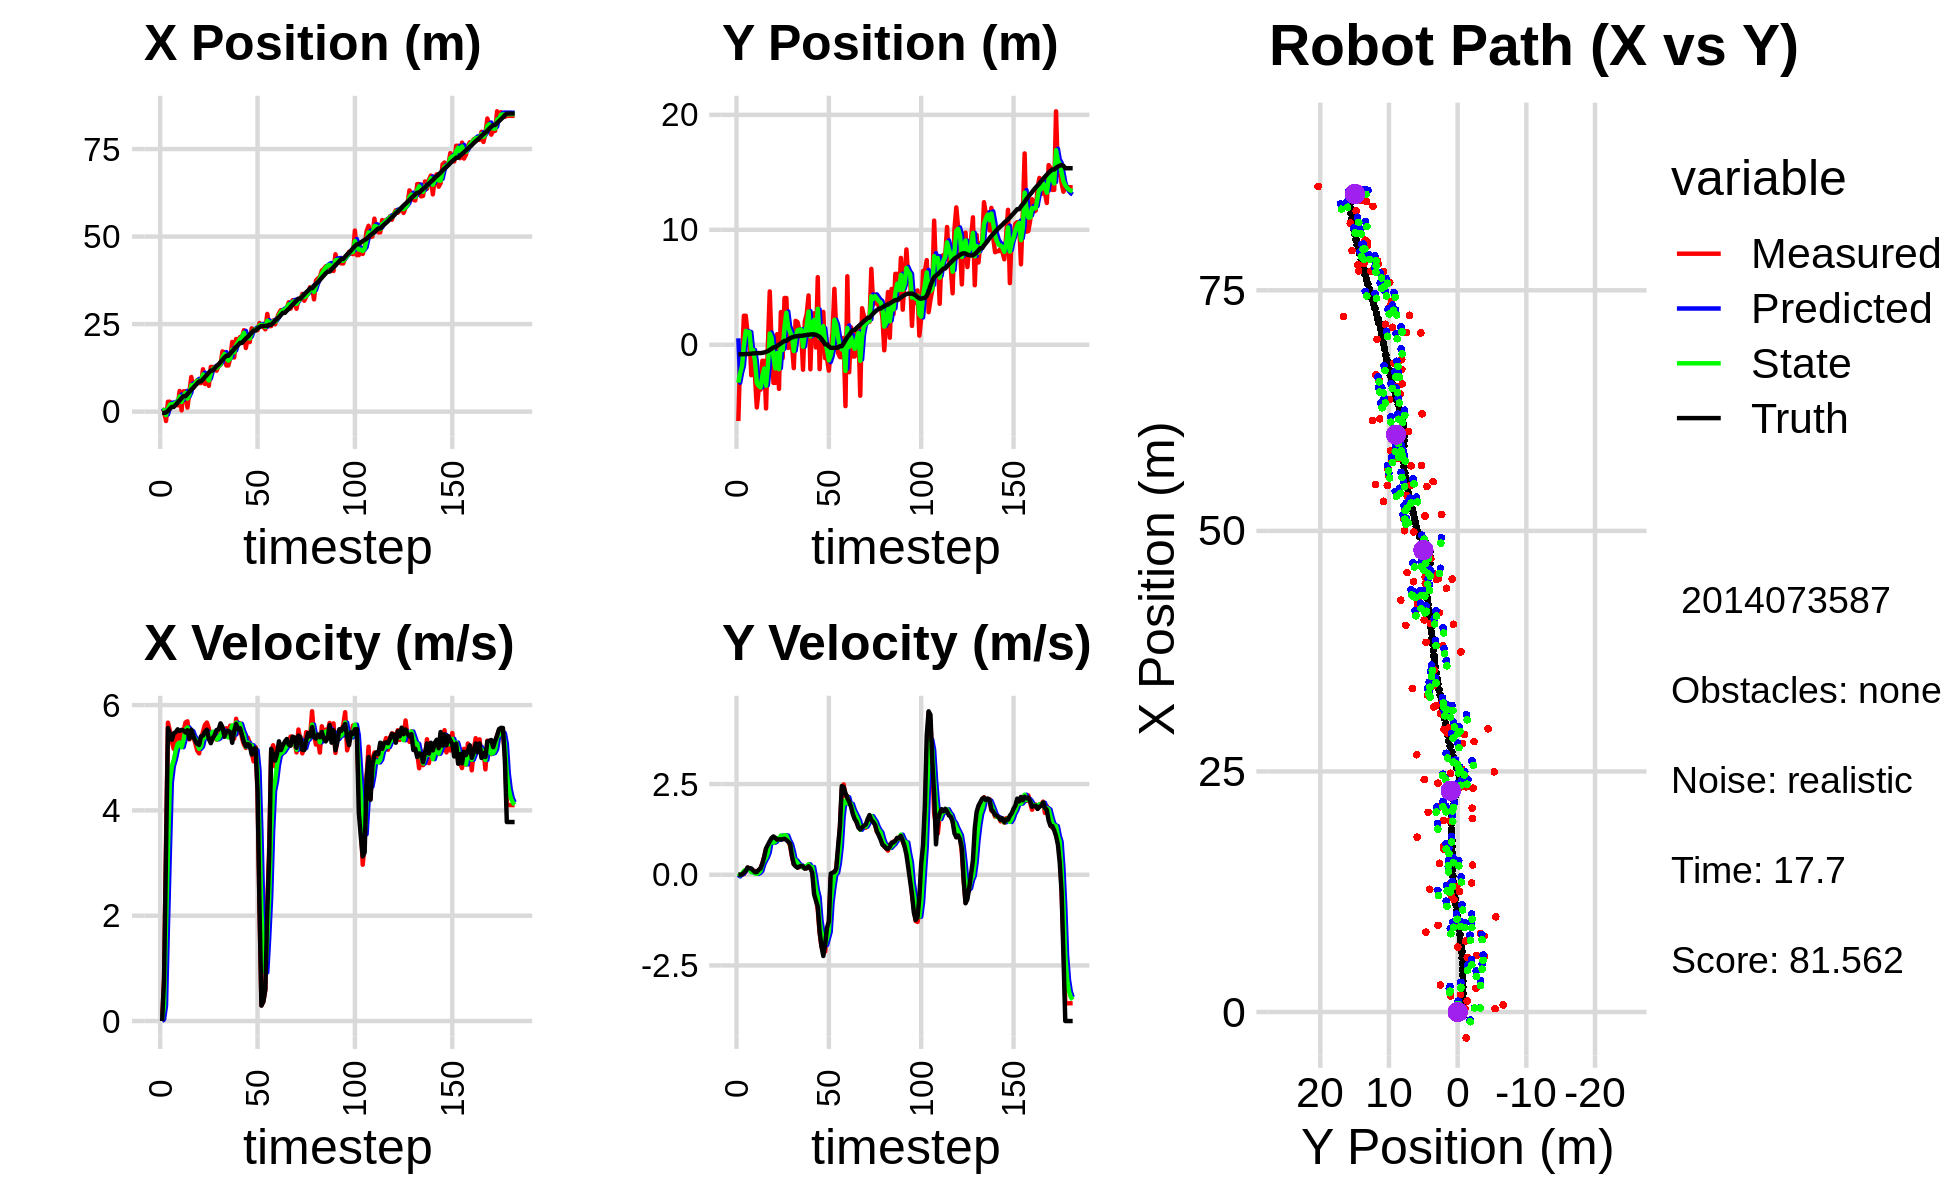

The data file committed next to this chart (first rows):
2.426248195956083042e-01, 1.755190908749771683e+00, 0.000000000000000000e+00, -0.000000000000000000e+00, 0.000000000000000000e+00, 0.000000000000000000e+00, 0.000000000000000000e+00, 0.000000000000000000e+00, 9.258160119659780696e-02, 5.591325287262426391e-01, 0.000000000000000000e+00, 0.000000000000000000e+00, -3.651607037399668410e-01, -8.234891288339839521e-01, 0.000000000000000000e+00, 0.000000000000000000e+00, 0.000000000000000000e+00, 2.137193951057270169e-04
7.414939405368641268e-01, -6.634967267477674291e+00, 0.000000000000000000e+00, 0.000000000000000000e+00, 9.258160119659780696e-02, 5.591325287262426391e-01, 0.000000000000000000e+00, 0.000000000000000000e+00, 4.296497497476169380e-01, -3.293243572571576738e+00, 3.066164124167848268e-02, -4.579372521460482737e-02, -3.651607037399668410e-01, -8.234891288339839521e-01, 0.000000000000000000e+00, 0.000000000000000000e+00, 0.000000000000000000e+00, -7.460637134499847889e-04
3.693872693986746669e-01, -1.049075782790073630e+00, 7.769997937701889068e-01, 5.796914590442902269e-04, 4.327159138717847631e-01, -3.297822945093037195e+00, 3.066164124167848268e-02, -4.579372521460482737e-02, 4.081606440142298009e-01, -2.449938553624877891e+00, 2.935616279177435950e-01, 9.673635051454507194e-03, -3.651607037399668410e-01, -8.234891288339839521e-01, 8.000000000000000444e-01, 0.000000000000000000e+00, 8.000000119209289551e-01, -7.460637134499847889e-04
-2.689547776849742888e+00, -1.232732240910550559e+00, 3.359999671761230822e+00, 1.225074846098413162e-03, 4.375168068060041326e-01, -2.448971190119732633e+00, 2.935616279177435950e-01, 9.673635051454507194e-03, -1.004740359128135196e+00, -1.835659589828584348e+00, 1.809093799711890771e+00, 2.574109546435527154e-02, -2.254130841041910027e-01, -8.234132277844261605e-01, 3.200000000000000178e+00, 7.000000000000000146e-03, 3.200000047683715820e+00, -3.646056284196674824e-04
2.809135675485916472e+00, 2.524552887941924340e+00, 5.665958471588463219e+00, 2.166436287108861047e-02, -8.238309791569461416e-01, -1.833085480282148794e+00, 1.809093799711890771e+00, 2.574109546435527154e-02, 8.000385777590485192e-01, -7.495682204328657505e-02, 3.237158988761662748e+00, 1.087582623454642627e-01, 2.023327349982823042e-01, -8.217717943135600667e-01, 5.564000000000000057e+00, 5.899999999999999689e-02, 5.564000129699707031e+00, -3.823582082986831665e-03
2.809135675485916472e+00, 2.524552887941924340e+00, 5.506202974242513370e+00, 9.368815465306347401e-02, 1.123754476635214772e+00, -6.408099580874014600e-02, 3.237158988761662748e+00, 1.087582623454642627e-01, 2.011764109231762632e+00, 1.200182941683237914e+00, 4.530241992100380699e+00, 1.293425692059493037e-01, 8.276646135403514792e-01, -8.121956582635864175e-01, 5.450999999999999623e+00, 1.079999999999999988e-01, 5.452000141143798828e+00, -1.701337844133377075e-02
1.669276296848470897e+00, 1.022117174119289151e+00, 5.299402868698734892e+00, 1.952894057978255826e-01, 2.464788308441800524e+00, 1.213117198603832936e+00, 4.530241992100380699e+00, 1.293425692059493037e-01, 2.113847341180204786e+00, 1.131008223922557399e+00, 4.838481053136208132e+00, 1.635841359590475830e-01, 1.342572450419861063e+00, -7.950274581036411714e-01, 5.341000000000000192e+00, 2.020000000000000129e-01, 5.344999790191650391e+00, -3.683454170823097229e-02
1.669276296848470897e+00, 1.022117174119289151e+00, 5.167029972713167219e+00, 1.752200044605919937e-01, 2.597695446493825777e+00, 1.147366637518462129e+00, 4.838481053136208132e+00, 1.635841359590475830e-01, 2.166216918465354357e+00, 1.088238741661847087e+00, 4.961422200106992975e+00, 1.675428201161814901e-01, 1.342572450419861063e+00, -7.950274581036411714e-01, 5.464000000000000412e+00, 1.789999999999999925e-01, 5.467000007629394531e+00, -3.389817476272583008e-02
2.460119754374578083e+00, -2.647101701572068144e+00, 5.392662078530229941e+00, 1.588096375510743286e-01, 2.662359138476053655e+00, 1.104993023673465302e+00, 4.961422200106992975e+00, 1.675428201161814901e-01, 2.575817847802916560e+00, -4.869443628448919537e-01, 5.137046122151327943e+00, 6.721194743103522939e-02, 1.965073824039400119e+00, -7.732262024944072110e-01, 5.485999999999999766e+00, 1.700000000000000122e-01, 5.487999916076660156e+00, -2.944070100784301758e-02
1.792199909730553875e+00, -4.351330331931622108e-01, 5.506936622326588093e+00, 1.082215462151576019e-01, 3.089522460018049532e+00, -4.802231681017884446e-01, 5.137046122151327943e+00, 6.721194743103522939e-02, 2.488770934361190790e+00, -4.551518747960293099e-01, 5.262307654884008201e+00, 8.531924051996565839e-02, 2.594685792700548888e+00, -7.543488978144674562e-01, 5.538999999999999702e+00, 1.189999999999999947e-01, 5.540999889373779297e+00, -1.964933052659034729e-02
5.890336990269328332e+00, -2.721691631831911540e+00, 5.328971010479646608e+00, 1.047241909688454153e-01, 3.015001699849591432e+00, -4.466199507440327676e-01, 5.262307654884008201e+00, 8.531924051996565839e-02, 4.341847551811231831e+00, -1.422286430966319681e+00, 5.288940018203795113e+00, 3.723790205789426905e-02, 3.229527711604895934e+00, -7.413956160269620232e-01, 5.509999999999999787e+00, 7.099999999999999367e-02, 5.510000228881835938e+00, -1.964933052659034729e-02
3.521909713208404291e-01, -5.453618058553194814e+00, 5.528567322789964322e+00, 6.915349629625935912e-02, 4.870741553631611431e+00, -1.418562640760530291e+00, 5.288940018203795113e+00, 3.723790205789426905e-02, 2.762047351478263746e+00, -3.320780043853646113e+00, 5.199993073159745016e+00, 2.454012757342891385e-02, 3.863152742466649858e+00, -7.330141150063026467e-01, 5.527000000000000135e+00, 7.399999999999999634e-02, 5.527999877929687500e+00, -1.250774133950471878e-02
5.795021057239774898e+00, -3.904560701851416571e+00, 5.497102547668187178e+00, 9.934371839012805239e-02, 3.282046658794238070e+00, -3.318326031096303197e+00, 5.199993073159745016e+00, 2.454012757342891385e-02, 4.451971560311811515e+00, -3.574428835607696975e+00, 5.331937185065799056e+00, 5.125149470808927632e-02, 4.391919374509779317e+00, -7.232715051992151256e-01, 5.517000000000000348e+00, 1.370000000000000107e-01, 5.518000125885009766e+00, -1.807004772126674652e-02
5.795021057239774898e+00, -3.904560701851416571e+00, 5.669084268093101286e+00, 1.818427406542461044e-01, 4.985165278818391776e+00, -3.569303686136887865e+00, 5.331937185065799056e+00, 5.125149470808927632e-02, 5.370470237924167556e+00, -3.714863588016596552e+00, 5.535196553373689099e+00, 1.078951971751078154e-01, 4.391919374509779317e+00, -7.232715051992151256e-01, 5.480000000000000426e+00, 1.729999999999999871e-01, 5.482999801635742188e+00, -3.206521645188331604e-02
1.147260904638671253e+00, -1.393188872605108930e+00, 5.691196691793073192e+00, 3.166670821954399861e-01, 5.923989893261536466e+00, -3.704074068299085809e+00, 5.535196553373689099e+00, 1.078951971751078154e-01, 3.707420261690239194e+00, -2.716437297747101631e+00, 5.575493325194171845e+00, 2.813837270521876155e-01, 5.023411989545954803e+00, -7.037547023113795985e-01, 5.522000000000000242e+00, 3.079999999999999960e-01, 5.531000137329101562e+00, -5.558424815535545349e-02
5.667048327770670468e+00, -1.402016625988675269e+00, 5.348055393832155779e+00, 4.959258983017512668e-01, 4.264969594209656378e+00, -2.688298925041882725e+00, 5.575493325194171845e+00, 2.813837270521876155e-01, 4.912446113013283266e+00, -2.063938452555949876e+00, 5.521492651107205774e+00, 3.904809254300621868e-01, 5.656007051750386871e+00, -6.696839796044080639e-01, 5.360000000000000320e+00, 4.959999999999999964e-01, 5.382999897003173828e+00, -9.246570616960525513e-02
9.894268989874735354e+00, -5.541164026874272786e+00, 5.402265830669537472e+00, 7.121261166610102222e-01, 5.464595378124004199e+00, -2.024890360012943535e+00, 5.521492651107205774e+00, 3.904809254300621868e-01, 7.524202740644063248e+00, -3.562290796770673396e+00, 5.505619417645960745e+00, 4.804000829484895152e-01, 6.274195909824052286e+00, -6.144968136714187290e-01, 5.530999999999999694e+00, 7.279999999999999805e-01, 5.578999996185302734e+00, -1.310642361640930176e-01
6.748035121497137467e+00, -2.655811692190056250e-02, 5.416145697350141397e+00, 7.139557592348568793e-01, 8.074764682408659411e+00, -3.514250788475824283e+00, 5.505619417645960745e+00, 4.804000829484895152e-01, 7.456427782768509260e+00, -1.855919577692319411e+00, 5.409885519426795852e+00, 6.214524398706960939e-01, 6.804372072402975924e+00, -5.483831329591912773e-01, 5.411999999999999922e+00, 8.259999999999999565e-01, 5.473999977111816406e+00, -1.310642361640930176e-01
8.301589846467852141e+00, 4.637263460154366079e+00, 5.280659555815672590e+00, 8.709427002902593307e-01, 7.997416334711188846e+00, -1.793774333705249857e+00, 5.409885519426795852e+00, 6.214524398706960939e-01, 8.136296609100515553e+00, 9.770041919046319467e-01, 5.356656581467861500e+00, 9.059581310457642811e-01, 7.423819780094325083e+00, -4.502566618517727104e-01, 5.320000000000000284e+00, 9.230000000000000426e-01, 5.399000167846679688e+00, -1.634591221809387207e-01
8.987705409378913046e+00, 3.640945202239691952e-02, 5.137839706877229240e+00, 9.393256434612934358e-01, 8.671962267247302236e+00, 1.067600005009208264e+00, 5.356656581467861500e+00, 9.059581310457642811e-01, 8.814170107572039115e+00, 5.873933131587520950e-01, 5.262343924402330231e+00, 9.110713418080408355e-01, 8.032361269229493672e+00, -3.418915435418877213e-01, 5.264000000000000234e+00, 1.014999999999999902e+00, 5.361000061035156250e+00, -1.808279454708099365e-01
8.158129811473353143e+00, -3.318821237204070407e+00, 5.082735108516459377e+00, 1.024708848052956700e+00, 9.340404500012272848e+00, 6.785004473395561675e-01, 5.262343924402330231e+00, 9.110713418080408355e-01, 8.785040129022572586e+00, -1.058507427173692728e+00, 5.168879701532645754e+00, 8.828312648496746684e-01, 8.635089159110542312e+00, -2.232370832973314956e-01, 5.243000000000000327e+00, 1.056000000000000050e+00, 5.348999977111816406e+00, -1.989391148090362549e-01
8.158129811473353143e+00, -3.318821237204070407e+00, 5.339982561589025956e+00, 1.006450400048418015e+00, 9.301928099175837517e+00, -9.702243006887252275e-01, 5.168879701532645754e+00, 8.828312648496746684e-01, 8.774439092453210520e+00, -2.058780467640480172e+00, 5.210649800446502056e+00, 9.149653944568233443e-01, 8.635089159110542312e+00, -2.232370832973314956e-01, 5.408000000000000362e+00, 1.018999999999999906e+00, 5.504000186920166016e+00, -1.862891614437103271e-01
1.210048484798073964e+01, 9.219724079867495092e-01, 5.496790597758467456e+00, 9.830312100171353373e-01, 9.295504072497861259e+00, -1.967283928194797804e+00, 5.210649800446502056e+00, 9.149653944568233443e-01, 1.061037622021631321e+01, -7.193570013024221943e-01, 5.376546951327811463e+00, 1.011931224569183829e+00, 9.249757051610380643e+00, -1.047704081113155772e-01, 5.419999999999999929e+00, 9.669999999999999707e-01, 5.505000114440917969e+00, -1.769665032625198364e-01
7.893403172828783454e+00, -3.838875936152134738e+00, 5.624646930644879639e+00, 9.951329988359872702e-01, 1.114803091534909463e+01, -6.181638788455038336e-01, 5.376546951327811463e+00, 1.011931224569183829e+00, 9.642565495808133491e+00, -2.128000225163080295e+00, 5.384691237299284339e+00, 9.629183129632097327e-01, 9.872096300460867724e+00, 7.297589259701026468e-03, 5.495000000000000107e+00, 9.759999999999999787e-01, 5.580999851226806641e+00, -1.751115322113037109e-01
9.010522127380681923e+00, 2.843977345547383795e+00, 5.667974190163946879e+00, 1.002798615225460876e+00, 1.018103461953806210e+01, -2.031708393866759277e+00, 5.384691237299284339e+00, 9.629183129632097327e-01, 9.641554988060981657e+00, 7.872421343450497488e-02, 5.492792811736379122e+00, 1.081344567321856465e+00, 1.050440335238266698e+01, 1.191913021373471743e-01, 5.530999999999999694e+00, 9.739999999999999769e-01, 5.616000175476074219e+00, -1.751115322113037109e-01
7.372025728207632689e+00, -1.150762901470070654e+00, 5.557459851465270440e+00, 9.845692470293103682e-01, 1.019083426923461921e+01, 1.868586701666906102e-01, 5.492792811736379122e+00, 1.081344567321856465e+00, 8.884021336542652136e+00, -4.483979321552237773e-01, 5.431525224264336593e+00, 1.015463501423783832e+00, 1.113341641435327745e+01, 2.305553096713168493e-01, 5.355000000000000426e+00, 9.779999999999999805e-01, 5.442999839782714844e+00, -1.753423959016799927e-01
1.276324057546552382e+01, 4.067299618775122028e+00, 5.309265187288994881e+00, 9.966476986675344429e-01, 9.427173858969085884e+00, -3.468515820128453830e-01, 5.431525224264336593e+00, 1.015463501423783832e+00, 1.098043054944742458e+01, 1.567320737211330250e+00, 5.432667042451774897e+00, 1.089264198906788161e+00, 1.174350857721743857e+01, 3.435139794284292059e-01, 5.275999999999999801e+00, 9.919999999999999929e-01, 5.368999958038330078e+00, -1.855590939521789551e-01
1.276324057546552382e+01, 4.067299618775122028e+00, 5.476699875221230585e+00, 9.986223009108396997e-01, 1.152369725369260145e+01, 1.676247157102009000e+00, 5.432667042451774897e+00, 1.089264198906788161e+00, 1.209982671964544565e+01, 2.786227899239877459e+00, 5.492603468282930557e+00, 1.080107560983337933e+00, 1.174350857721743857e+01, 3.435139794284292059e-01, 5.371999999999999886e+00, 9.569999999999999618e-01, 5.456999778747558594e+00, -1.803587228059768677e-01
1.252662968676252220e+01, -2.750755409911280758e-01, 5.372125520070722970e+00, 9.298241423177106002e-01, 1.264908706647373826e+01, 2.894238655338211341e+00, 5.492603468282930557e+00, 1.080107560983337933e+00, 1.258920920844466629e+01, 1.527856864000490367e+00, 5.436224621461350104e+00, 9.463417240956724097e-01, 1.235655522360337777e+01, 4.546154874754318453e-01, 5.432999999999999829e+00, 9.120000000000000329e-01, 5.510000228881835938e+00, -1.713851243257522583e-01
1.169551587116494140e+01, 5.436379657524806897e-01, 5.344338767141056046e+00, 7.940093342911258567e-01, 1.313283167059080192e+01, 1.622491036410057541e+00, 5.436224621461350104e+00, 9.463417240956724097e-01, 1.246387244917967507e+01, 1.103956721272742136e+00, 5.348971471737281824e+00, 8.530907349857113076e-01, 1.297936177288780968e+01, 5.610610384147183272e-01, 5.527000000000000135e+00, 8.629999999999999893e-01, 5.593999862670898438e+00, -1.474912911653518677e-01
1.306111887098033542e+01, 1.249669326871330061e-01, 5.390770596707163520e+00, 5.116805258613779106e-01, 1.299876959635340334e+01, 1.189265794771313223e+00, 5.348971471737281824e+00, 8.530907349857113076e-01, 1.302879873683819234e+01, 7.450670808400301492e-01, 5.369018300570817637e+00, 6.614760180042551507e-01, 1.350947117769880812e+01, 6.387800109557516537e-01, 5.533999999999999808e+00, 5.280000000000000249e-01, 5.559999942779541016e+00, -9.463436156511306763e-02
1.340653139326765952e+01, -2.033717379502721911e+00, 5.534523446204268282e+00, 2.877710789399268720e-01, 1.356570056689527348e+01, 8.112146826404557087e-01, 5.369018300570817637e+00, 6.614760180042551507e-01, 1.349508011297478127e+01, -5.521195226495198005e-01, 5.442240934788312501e+00, 4.251567840687832112e-01, 1.414762616121585914e+01, 6.972339293343493560e-01, 5.652000000000000135e+00, 2.939999999999999836e-01, 5.659999847412109375e+00, -5.194885656237602234e-02
1.720835876471779358e+01, 2.079757465447432896e+00, 5.492580288676463418e+00, 2.855902176944656312e-01, 1.403930420645361288e+01, -5.096038442426414905e-01, 5.442240934788312501e+00, 4.251567840687832112e-01, 1.551789794520014709e+01, 6.214895882743199929e-01, 5.527326515262734219e+00, 3.959618786676022961e-01, 1.479478955232011117e+01, 7.302014968312452448e-01, 5.581999999999999851e+00, 2.320000000000000118e-01, 5.586999893188476562e+00, -5.194885656237602234e-02
1.690419840833888543e+01, 1.978462233248575286e+00, 5.406206976503658446e+00, 2.025449979688999647e-01, 1.607063059672642069e+01, 6.610857761410802169e-01, 5.527326515262734219e+00, 3.959618786676022961e-01, 1.645527833302150711e+01, 1.258446078143409919e+00, 5.494528295298818144e+00, 3.212984463041050898e-01, 1.542536091804198151e+01, 7.537984984193968341e-01, 5.397999999999999687e+00, 1.960000000000000075e-01, 5.401000022888183594e+00, -3.744775429368019104e-02
1.318352556266375863e+01, 1.336087299874117340e+00, 5.559084357848957048e+00, 2.086920021518451629e-01, 1.700473116255139061e+01, 1.290575922773820494e+00, 5.494528295298818144e+00, 3.212984463041050898e-01, 1.522505627162162689e+01, 1.315868894792203925e+00, 5.446046446246935346e+00, 2.656212179782608818e-01, 1.594751477241328885e+01, 7.735983266223143140e-01, 5.496000000000000441e+00, 2.240000000000000047e-01, 5.500999927520751953e+00, -3.752309456467628479e-02
1.318352556266375863e+01, 1.336087299874117340e+00, 5.474900322825195786e+00, 2.363613000767592898e-01, 1.576966091624631972e+01, 1.342431016590029946e+00, 5.446046446246935346e+00, 2.656212179782608818e-01, 1.456915757306716941e+01, 1.336869544511059882e+00, 5.386533866908769674e+00, 2.505426283464061710e-01, 1.594751477241328885e+01, 7.735983266223143140e-01, 5.511000000000000121e+00, 2.439999999999999947e-01, 5.515999794006347656e+00, -4.314500838518142700e-02
1.527389848195344513e+01, -2.171036587843799825e+00, 5.609866651432971807e+00, 2.400387110389776701e-01, 1.510781095975804611e+01, 1.361923807345700510e+00, 5.386533866908769674e+00, 2.505426283464061710e-01, 1.519023305578057226e+01, -1.738320836343196785e-01, 5.491710329045353944e+00, 1.952203932485332138e-01, 1.657998585680678261e+01, 8.009888071536833687e-01, 5.485999999999999766e+00, 2.270000000000000073e-01, 5.491000175476074219e+00, -4.276258125901222229e-02
1.991049742710252701e+01, 2.051447762451434453e+00, 5.503119746141316604e+00, 1.780716757697336783e-01, 1.573940408868510765e+01, -1.543100443094663488e-01, 5.491710329045353944e+00, 1.952203932485332138e-01, 1.767718912491386618e+01, 8.717236419555604021e-01, 5.612518309312703124e+00, 2.293163438925608921e-01, 1.721059727640110282e+01, 8.271510739951809521e-01, 5.283999999999999808e+00, 1.680000000000000104e-01, 5.287000179290771484e+00, -3.234702721238136292e-02
1.545671176904606270e+01, 2.646733416817002915e+00, 5.362760646686898447e+00, 1.864299588466902802e-01, 1.823844095584513525e+01, 8.946552763448164525e-01, 5.612518309312703124e+00, 2.293163438925608921e-01, 1.693673972250944004e+01, 1.659246458475366115e+00, 5.438782068740598774e+00, 2.316482577219600991e-01, 1.782087063790752524e+01, 8.470447203209182652e-01, 5.506999999999999673e+00, 1.779999999999999916e-01, 5.510000228881835938e+00, -3.474980965256690979e-02
2.075575089426144970e+01, 4.289789929173426053e+00, 5.738948257954206156e+00, 2.408493522281499044e-01, 1.748061792938349868e+01, 1.682411284247562033e+00, 5.438782068740598774e+00, 2.316482577219600991e-01, 1.900834570930974721e+01, 2.896499787971335671e+00, 5.667944177668348793e+00, 2.889981898571261087e-01, 1.845894551289137198e+01, 8.702521465569816872e-01, 5.644000000000000128e+00, 2.340000000000000135e-01, 5.649000167846679688e+00, -4.194289445877075195e-02
2.011567079991994333e+01, -2.136175022914746702e+00, 5.468186686949541908e+00, 2.294861640526223712e-01, 1.957514012707658324e+01, 2.925399606957048260e+00, 5.667944177668348793e+00, 2.889981898571261087e-01, 1.982250993782780313e+01, 7.224520095895234917e-01, 5.588496090443146436e+00, 1.955306766608878588e-01, 1.899567341769381557e+01, 8.923427009155872058e-01, 5.541000000000000369e+00, 1.759999999999999898e-01, 5.544000148773193359e+00, -4.194289445877075195e-02
2.128646922120186602e+01, 2.725441945975706659e+00, 5.654954745974487551e+00, 1.521070501057171231e-01, 2.038135954687211893e+01, 7.420050772556122665e-01, 5.588496090443146436e+00, 1.955306766608878588e-01, 2.080330284683648756e+01, 1.660298717645676270e+00, 5.643714555769711261e+00, 2.141861127856233005e-01, 1.963362813027200815e+01, 9.050141711836715563e-01, 5.562000000000000277e+00, 5.399999999999999939e-02, 5.561999797821044922e+00, -2.689152956008911133e-02
2.128646922120186602e+01, 2.725441945975706659e+00, 5.375224609355846894e+00, -3.708160221684278501e-01, 2.136767430241345878e+01, 1.681717328924238641e+00, 5.643714555769711261e+00, 2.141861127856233005e-01, 2.132391157520870806e+01, 2.161547864153553711e+00, 5.518999841853224453e+00, -5.839314493550237795e-02, 1.963362813027200815e+01, 9.050141711836715563e-01, 5.432000000000000384e+00, -5.350000000000000311e-01, 5.458000183105468750e+00, 6.887701898813247681e-02
2.326432871825247162e+01, -2.365771388723135193e-01, 5.251486146054042514e+00, -6.288200227165713363e-01, 2.187581155939403033e+01, 2.155708549660003470e+00, 5.518999841853224453e+00, -5.839314493550237795e-02, 2.251564017330746736e+01, 9.989303778787714805e-01, 5.431284669157030898e+00, -4.081262529847012877e-01, 2.026262974760337343e+01, 8.600132599598487859e-01, 5.299999999999999822e+00, -7.129999999999999671e-01, 5.347000122070312500e+00, 1.191739365458488464e-01
1.817408680941738552e+01, 5.878355159659897744e+00, 5.185258256665782994e+00, -9.688770911760340443e-01, 2.305876864022317108e+01, 9.581177525803012962e-01, 5.431284669157030898e+00, -4.081262529847012877e-01, 2.077847750494589363e+01, 3.129549721201851487e+00, 5.207943976596218327e+00, -6.235305369028361078e-01, 2.087345623960825947e+01, 7.835880654847492410e-01, 5.216000000000000192e+00, -8.800000000000000044e-01, 5.289999961853027344e+00, 1.847221106290817261e-01
2.118841587046741637e+01, -2.119590268966061952e+00, 5.382714250095195219e+00, -1.598314653464438795e+00, 2.129927190260551484e+01, 3.067196667511567831e+00, 5.207943976596218327e+00, -6.235305369028361078e-01, 2.125134615189409715e+01, 5.856011771296896207e-01, 5.286255185640978738e+00, -1.249596495016850994e+00, 2.136980557466584330e+01, 6.892197270215338900e-01, 5.261000000000000121e+00, -1.562999999999999945e+00, 5.487999916076660156e+00, 2.886422276496887207e-01
1.986818742746527988e+01, 1.067681148069031805e+00, 5.281500729190339527e+00, -1.987259537227119566e+00, 2.177997167045819538e+01, 4.606415276280045323e-01, 5.286255185640978738e+00, -1.249596495016850994e+00, 2.088963484387593184e+01, 7.536902328102379478e-01, 5.240267311988827004e+00, -1.598925540531104694e+00, 2.197575497598714023e+01, 5.084388388152480953e-01, 5.235999999999999766e+00, -1.969999999999999973e+00, 5.594999790191650391e+00, 3.598818480968475342e-01
2.378162205215075886e+01, 2.862889064828176178e+00, 5.098992572917654620e+00, -1.918587564473225315e+00, 2.141366157507481560e+01, 5.937976787571275228e-01, 5.240267311988827004e+00, -1.598925540531104694e+00, 2.251153734634168657e+01, 1.620209928220615714e+00, 5.236028168549893280e+00, -1.716969372807698901e+00, 2.257246804261220063e+01, 2.760529661223163900e-01, 5.062000000000000277e+00, -2.238999999999999879e+00, 5.534999847412109375e+00, 3.598818480968475342e-01
2.340196268297804849e+01, -1.171357915937749405e+00, 4.929672244345359999e+00, -2.116968140390623088e+00, 2.303514016319667590e+01, 1.448512990939845757e+00, 5.236028168549893280e+00, -1.716969372807698901e+00, 2.319924244260870339e+01, 3.150571717565500141e-01, 5.103824168589573773e+00, -1.936757526710363608e+00, 2.315865635868557959e+01, 3.297145604269630104e-02, 5.173000000000000043e+00, -1.913999999999999924e+00, 5.515999794006347656e+00, 4.056201577186584473e-01
2.340196268297804849e+01, -1.171357915937749405e+00, 5.200044324585510580e+00, -1.538982290833912803e+00, 2.370962485946765952e+01, 1.213814190855136421e-01, 5.103824168589573773e+00, -1.936757526710363608e+00, 2.356858458611885965e+01, -4.471568229512138948e-01, 5.140550179403782671e+00, -1.755448678864450551e+00, 2.315865635868557959e+01, 3.297145604269630104e-02, 5.176999999999999602e+00, -1.465000000000000080e+00, 5.380000114440917969e+00, 2.877422273159027100e-01
2.326691913643237442e+01, -2.248849497557973809e+00, 4.355530428860095782e+00, -1.340001919212861159e+00, 2.408263960405923854e+01, -6.227016908376590276e-01, 5.140550179403782671e+00, -1.755448678864450551e+00, 2.368579093055881657e+01, -1.349353666172719901e+00, 4.760696427233181538e+00, -1.573018563955943527e+00, 2.375476574936348939e+01, -1.467181302245725572e-01, 4.397000000000000242e+00, -1.282000000000000028e+00, 4.579999923706054688e+00, 2.984651029109954834e-01
2.528844356552168549e+01, -5.398948955618935175e-01, 2.158336419750863211e+00, -8.476007294480204790e-02, 2.416186057328213366e+01, -1.506655522568314254e+00, 4.760696427233181538e+00, -1.573018563955943527e+00, 2.463144167741789303e+01, -9.541076625898667896e-01, 3.583241277136000491e+00, -7.600964911182436223e-01, 2.417349267009083391e+01, -2.616531116524140610e-01, 2.180000000000000160e+00, 3.099999999999999978e-02, 2.180000066757202148e+00, 3.925085067749023438e-02
2.480674493349109255e+01, 1.037870361578044021e+00, 2.983318073928867831e-01, 5.298239873726998811e-02, 2.498976580513149415e+01, -1.030117311701691074e+00, 3.583241277136000491e+00, -7.600964911182436223e-01, 2.483328099868117533e+01, -1.461574619192549385e-01, 2.068135687791457400e+00, -3.517753877150556208e-01, 2.442964959156063998e+01, -2.732633815962596247e-01, 2.929999999999999827e-01, 5.399999999999999939e-02, 2.980000078678131104e-01, -1.757629662752151489e-01
2.415979316809795918e+01, 4.863880409230252333e+00, 3.680794451574909698e-01, 8.603206020728067227e-02, 2.504009456746032214e+01, -1.813350006907605005e-01, 2.068135687791457400e+00, -3.517753877150556208e-01, 2.459520937391372897e+01, 2.176013789384621866e+00, 1.258326310860686803e+00, -8.578035572684994392e-04, 2.445772290221314549e+01, -2.688643790774223330e-01, 3.729999999999999982e-01, 7.900000000000000078e-02, 3.810000121593475342e-01, -2.296102792024612427e-01
2.351045155502039563e+01, 1.196483983022350595e+00, 5.930169241706318983e-01, 1.386072175324944422e-01, 2.472104200499979854e+01, 2.175928009028894827e+00, 1.258326310860686803e+00, -8.578035572684994392e-04, 2.414314192902119771e+01, 1.741357435215221017e+00, 9.235146992697184087e-01, 5.619047455185886830e-02, 2.448400235198308295e+01, -2.623381479019940010e-01, 5.969999999999999751e-01, 1.710000000000000131e-01, 6.209999918937683105e-01, -2.296102792024612427e-01
2.791253137588299538e+01, -7.182223960536895380e-01, 2.166848959693508547e+00, 6.765097924505840687e-01, 2.423549339894816868e+01, 1.746976482670406838e+00, 9.235146992697184087e-01, 5.619047455185886830e-02, 2.597152329460496389e+01, 6.523343641328056552e-01, 1.591870923490580569e+00, 3.291591259296346439e-01, 2.454354691490230778e+01, -2.432243691704074617e-01, 2.080000000000000071e+00, 7.800000000000000266e-01, 2.220999956130981445e+00, -3.026197552680969238e-01
2.443227127162638368e+01, -1.072797166082828380e+00, 3.335337646419971325e+00, 1.308973409966733836e+00, 2.613071038695402137e+01, 6.852502767257691030e-01, 1.591870923490580569e+00, 3.291591259296346439e-01, 2.537783184351499699e+01, -1.132133346059052137e-01, 2.354167199267779509e+00, 7.781161836280805488e-01, 2.483097386384865501e+01, -1.266233781446314266e-01, 3.149999999999999911e+00, 1.334000000000000075e+00, 3.421000003814697266e+00, -3.739860951900482178e-01
2.443227127162638368e+01, -1.072797166082828380e+00, 5.115901228260647748e+00, 2.367134252388938265e+00, 2.561324856344177547e+01, -3.540171624309715326e-02, 2.354167199267779509e+00, 7.781161836280805488e-01, 2.512201969188502915e+01, -4.116080436382172358e-01, 3.602578469818086493e+00, 1.602997126670640426e+00, 2.483097386384865501e+01, -1.266233781446314266e-01, 5.168999999999999595e+00, 2.443999999999999950e+00, 5.717999935150146484e+00, -4.333660006523132324e-01
2.603244334442863916e+01, 5.944553456681571646e-01, 5.237061548899188068e+00, 2.490298145893696358e+00, 2.548227753886683900e+01, -2.513083309711531821e-01, 3.602578469818086493e+00, 1.602997126670640426e+00, 2.577355812693486214e+01, 1.021253513375530164e-01, 4.368552140447038212e+00, 2.031342176421665258e+00, 2.536241364451356262e+01, 1.205368774449773611e-01, 5.073000000000000398e+00, 2.419000000000000039e+00, 5.619999885559082031e+00, -4.438679516315460205e-01
2.496028506744822195e+01, -5.338905558882244939e+00, 4.833385057537968876e+00, 2.169606275343296975e+00, 2.621041334097956721e+01, 3.052595689797195644e-01, 4.368552140447038212e+00, 2.031342176421665258e+00, 2.563876603718858860e+01, -2.279841646973527869e+00, 4.552322077677434464e+00, 1.970517150558535935e+00, 2.594839882888242855e+01, 3.975026748413381106e-01, 4.945000000000000284e+00, 2.246999999999999886e+00, 5.432000160217285156e+00, -4.219215214252471924e-01
2.673675511751022782e+01, 5.957171215844652146e+00, 5.189934656146679259e+00, 2.171739728740797570e+00, 2.609399824495633169e+01, -2.082789931917674142e+00, 4.552322077677434464e+00, 1.970517150558535935e+00, 2.640684934462359479e+01, 1.464145109124518118e+00, 4.861516658518254097e+00, 2.138140733934403848e+00, 2.651902508744244358e+01, 6.519496576429113510e-01, 5.065999999999999837e+00, 2.120999999999999996e+00, 5.492000102996826172e+00, -3.963115811347961426e-01
... 122 more rows
